Run: headless pygame with SDL's dummy video driver; simulated clock (each Clock.tick advances the game by its frame time, no real sleeping); random seed 0; keys injected as events and as key.get_pressed() state; no mouse input.
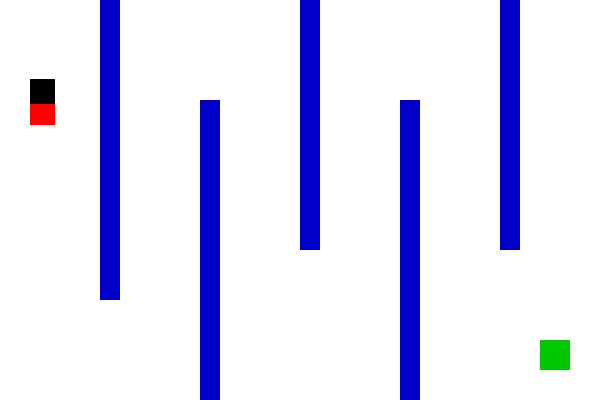
Frame 1 of 1 · flips 1–60 · no input (game ended)

The pygame program that drew these frames:

import pygame

pygame.init()

# Set screen resolution
SCREEN_WIDTH = 600
SCREEN_HEIGHT = 400

# Create the game window
screen = pygame.display.set_mode((SCREEN_WIDTH, SCREEN_HEIGHT))
pygame.display.set_caption("Maze Game")

# Set up colours
WHITE = (255, 255, 255)
BLUE = (0, 0, 200)
RED = (255, 0, 0)
GREEN = (0, 200, 0)
BLACK = (0, 0, 0)

# Set up the player
player_x = 30
player_y = 100
player_size = 25
speed = 3

# Set up the enemy
enemy_x = 30
enemy_y = 5
enemy_size = 25
enemy_speed = 1

# Create the exit
exit_rect = pygame.Rect(540, 340, 30, 30)

# Create the maze walls
walls = [
    pygame.Rect(100, 0, 20, 300),
    pygame.Rect(200, 100, 20, 300),
    pygame.Rect(300, 0, 20, 250),
    pygame.Rect(400, 100, 20, 300),
    pygame.Rect(500, 0, 20, 250)
]

# Set up the game
clock = pygame.time.Clock()
running = True
won = False

# Main game loop
while running:

    # Check for events
    for event in pygame.event.get():
        if event.type == pygame.QUIT:
            running = False

    # Get the keys being pressed
    keys = pygame.key.get_pressed()

    if not won:

        # Move left
        if keys[pygame.K_LEFT]:
            player_x -= speed
            player = pygame.Rect(player_x, player_y, player_size, player_size)

            for wall in walls:
                if player.colliderect(wall):
                    font = pygame.font.SysFont(None, 48)
                    message = font.render("YOU LOSE!", True, RED)
                    screen.blit(message, (220, 180))
                    pygame.display.flip()
                    pygame.time.wait (2000)
                    running = False
        # Move right
        if keys[pygame.K_RIGHT]:
            player_x += speed
            player = pygame.Rect(player_x, player_y, player_size, player_size)

            for wall in walls:
                if player.colliderect(wall):
                    font = pygame.font.SysFont(None, 48)
                    message = font.render("YOU LOSE!", True, RED)
                    screen.blit(message, (220, 180))
                    pygame.display.flip()
                    pygame.time.wait (2000)
                    running = False


        # Move up
        if keys[pygame.K_UP]:
            player_y -= speed
            player = pygame.Rect(player_x, player_y, player_size, player_size)

            for wall in walls:
                if player.colliderect(wall):
                    font = pygame.font.SysFont(None, 48)
                    message = font.render("YOU LOSE!", True, RED)
                    screen.blit(message, (220, 180))
                    pygame.display.flip()
                    pygame.time.wait (2000)
                    running = False

        # Move down
        if keys[pygame.K_DOWN]:
            player_y += speed
            player = pygame.Rect(player_x, player_y, player_size, player_size)

            for wall in walls:
                if player.colliderect(wall):
                    font = pygame.font.SysFont(None, 48)
                    message = font.render("YOU LOSE!", True, RED)
                    screen.blit(message, (220, 180))
                    pygame.display.flip()
                    pygame.time.wait (2000)
                    running = False

        # Keep the player inside the screen
        if player_x < 0:
            player_x = 0

        if player_x > SCREEN_WIDTH - player_size:
            player_x = SCREEN_WIDTH - player_size

        if player_y < 0:
            player_y = 0

        if player_y > SCREEN_HEIGHT - player_size:
            player_y = SCREEN_HEIGHT - player_size

        # Update the player rectangle
        player = pygame.Rect(player_x, player_y, player_size, player_size)
        enemy_rect = pygame.Rect(enemy_x, enemy_y, enemy_size, enemy_size)
        # Check if the player touches the enemy
        if player.colliderect(enemy_rect):
            font = pygame.font.SysFont(None, 48)
            message = font.render("YOU LOSE!", True, RED)
            screen.blit(message, (220, 180))
            pygame.display.flip()
            pygame.time.wait (2000)
            running = False

        # Makes enemy collide with wall
        if enemy_x < player_x:
            enemy_x += enemy_speed
        elif enemy_x > player_x:
            enemy_x -= enemy_speed
        if enemy_y < player_y:
            enemy_y += enemy_speed
        elif enemy_y < player_y:
            enemy_y -= enemy_speed
    enemy_rect = pygame.Rect(enemy_x, enemy_y, enemy_size, enemy_speed)
    for wall in walls:
        if enemy_rect.colliderect(wall):
            enemy_y = enemy_x


        # Makes enemy chase player
    if enemy_x < player_x:         
        enemy_x += enemy_speed     
    elif enemy_x > player_x:         
        enemy_x -= enemy_speed     
    if enemy_y < player_y:         
        enemy_y += enemy_speed     
    elif enemy_y > player_y:         
        enemy_y -= enemy_speed  

        # Check if the player reaches the exit
        if player.colliderect(exit_rect):
            won = True

    # Draw the background
    screen.fill(WHITE)

    # Draw the maze walls
    for wall in walls:
        pygame.draw.rect(screen, BLUE, wall)

    # Draw the exit
    pygame.draw.rect(screen, GREEN, exit_rect)

    # Draw the player and enemy
    player = pygame.Rect(player_x, player_y, player_size, player_size)
    pygame.draw.rect(screen, RED, player)
    enemy = pygame.Rect(enemy_x, enemy_y, enemy_size, enemy_size)
    pygame.draw.rect(screen, BLACK, enemy)

    # Display the winning message
    if won:
        font = pygame.font.SysFont(None, 48)
        message = font.render("YOU WIN!", True, GREEN)
        screen.blit(message, (220, 180))
        


    # Update the display
    pygame.display.flip()

    # Limit the game to 60 FPS
    clock.tick(60)

# Close Pygame
pygame.quit()
